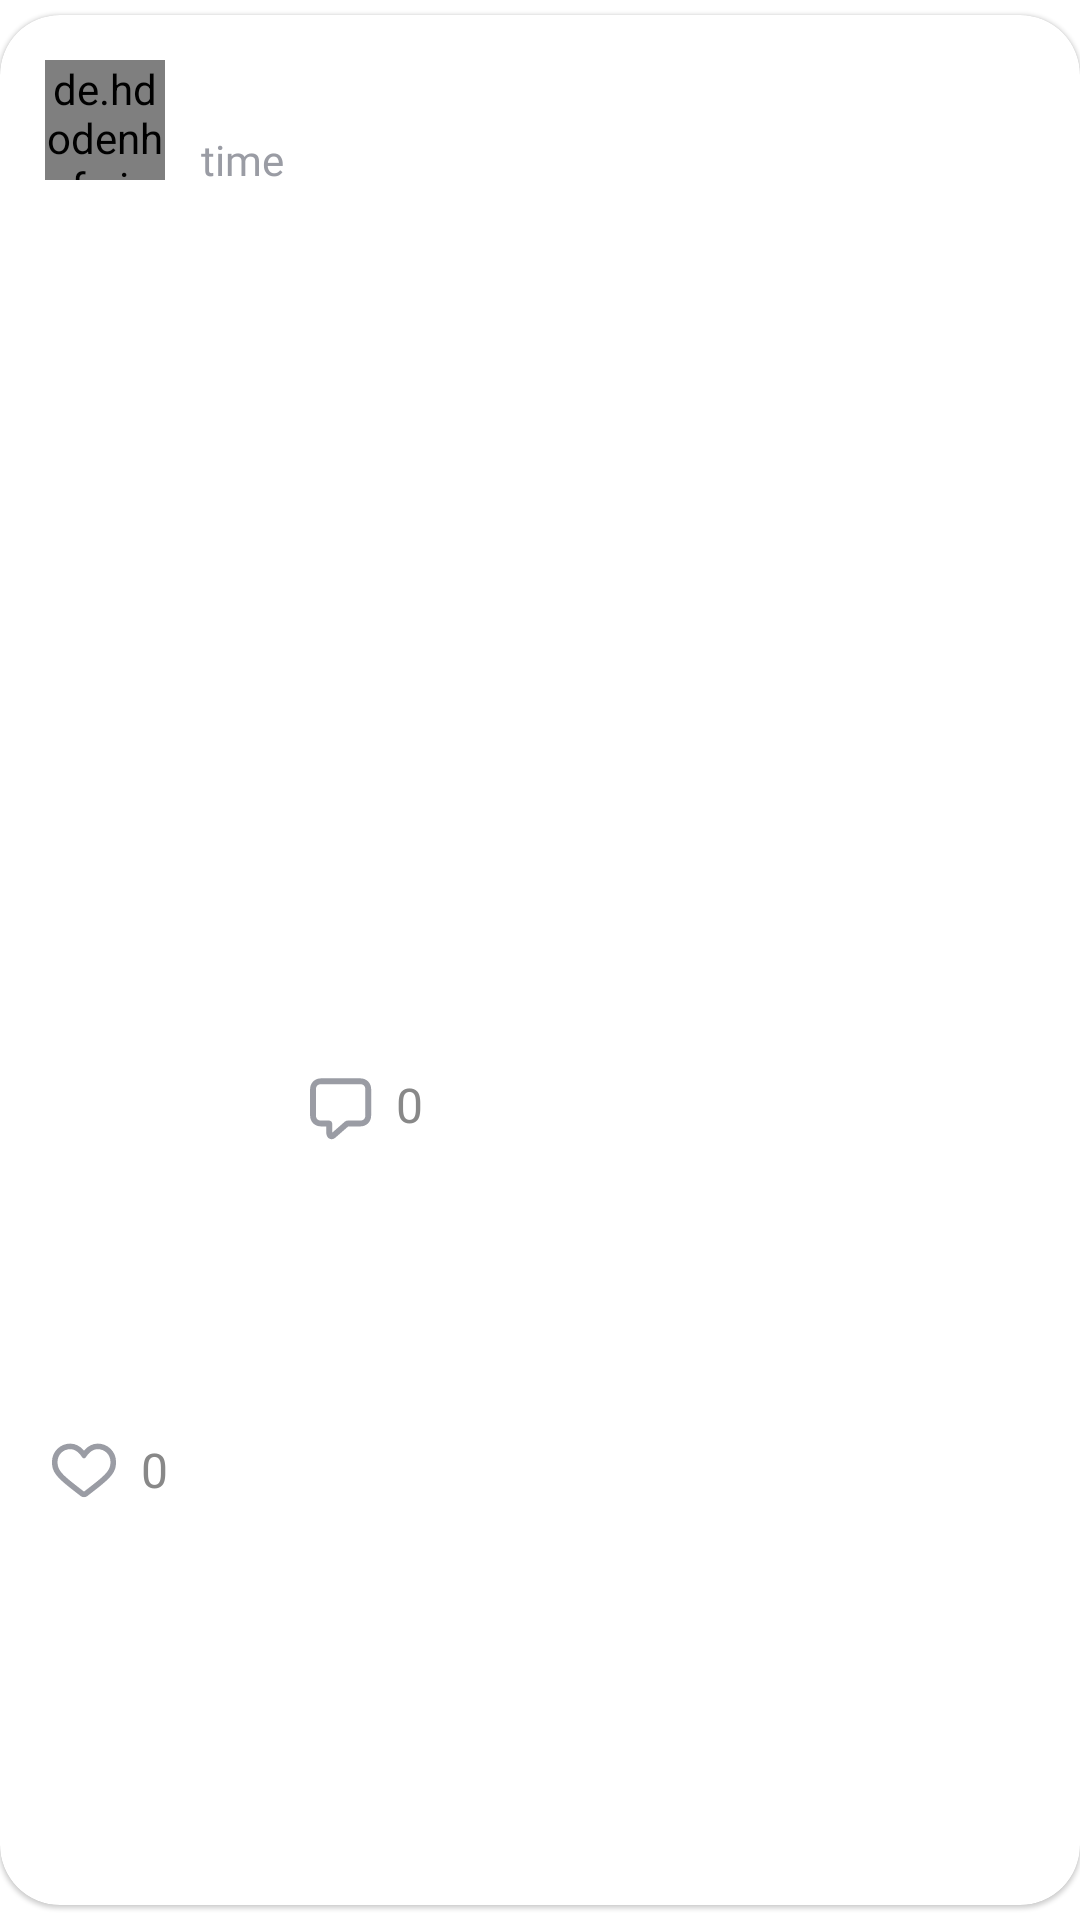

This screen was rendered from an Android layout file. Write that file and the resources it references.
<!-- AndroidManifest.xml: application theme Theme.Socium -->
<!-- res/layout/single_view_post.xml -->
<?xml version="1.0" encoding="utf-8"?>
<androidx.constraintlayout.widget.ConstraintLayout
    xmlns:android="http://schemas.android.com/apk/res/android"
    xmlns:app="http://schemas.android.com/apk/res-auto"
    xmlns:tools="http://schemas.android.com/tools"
    android:layout_width="match_parent"
    android:layout_height="wrap_content">

    <androidx.cardview.widget.CardView
        android:layout_width="match_parent"
        android:layout_height="match_parent"
        android:layout_marginTop="5dp"
        android:layout_marginBottom="5dp"
        app:cardCornerRadius="20dp"
        app:cardElevation="0.8dp"
        app:layout_constraintBottom_toBottomOf="parent"
        app:layout_constraintEnd_toEndOf="parent"
        app:layout_constraintStart_toStartOf="parent"
        app:layout_constraintTop_toTopOf="parent">

        <androidx.constraintlayout.widget.ConstraintLayout
            android:layout_width="match_parent"
            android:layout_height="match_parent">

            <de.hdodenhof.circleimageview.CircleImageView
                android:id="@+id/user_image"
                android:layout_width="40dp"
                android:layout_height="40dp"
                android:layout_marginStart="15dp"
                android:layout_marginTop="15dp"
                android:src="@drawable/profile_image_empty"
                app:layout_constraintStart_toStartOf="parent"
                app:layout_constraintTop_toTopOf="parent" />

            <TextView
                android:id="@+id/user_name"
                android:layout_width="0dp"
                android:layout_height="wrap_content"
                android:layout_marginStart="12dp"
                android:fontFamily="@font/sfpro_medium"
                android:textColor="@color/black"
                android:textColorLink="@color/colorAccent2"
                android:textSize="16sp"
                app:layout_constraintEnd_toStartOf="@+id/post_item_delete"
                app:layout_constraintStart_toEndOf="@+id/user_image"
                app:layout_constraintTop_toTopOf="@+id/user_image" />

            <TextView
                android:id="@+id/post_time"
                android:layout_width="0dp"
                android:layout_height="wrap_content"
                android:layout_marginTop="2dp"
                android:fontFamily="@font/sfpro_regular"
                android:text="time"
                android:textColor="@color/color2"
                android:textSize="14sp"
                app:layout_constraintEnd_toEndOf="@+id/user_name"
                app:layout_constraintStart_toStartOf="@+id/user_name"
                app:layout_constraintTop_toBottomOf="@+id/user_name" />

            <ImageView
                android:id="@+id/post_item_delete"
                android:layout_width="20dp"
                android:layout_height="20dp"
                android:layout_marginEnd="15dp"
                app:layout_constraintBottom_toBottomOf="@+id/post_time"
                app:layout_constraintEnd_toEndOf="parent"
                app:layout_constraintTop_toTopOf="@+id/user_name"
                app:srcCompat="@drawable/ic_delete" />

            <TextView
                android:id="@+id/post_description"
                android:layout_width="0dp"
                android:layout_height="wrap_content"
                android:layout_marginTop="9dp"
                android:fontFamily="@font/sfpro_regular"
                android:textColor="@color/black"
                android:textSize="16sp"

                android:visibility="visible"
                app:layout_constraintEnd_toEndOf="@+id/post_item_delete"
                app:layout_constraintStart_toStartOf="@+id/user_image"
                app:layout_constraintTop_toBottomOf="@+id/user_image" />

            <ImageView
                android:id="@+id/post_image"
                android:layout_width="0dp"
                android:layout_height="wrap_content"
                android:layout_marginTop="10dp"
                android:adjustViewBounds="true"
                android:cropToPadding="false"
                android:scaleType="centerCrop"
                android:visibility="visible"
                app:layout_constraintEnd_toEndOf="parent"
                app:layout_constraintStart_toStartOf="parent"
                app:layout_constraintTop_toBottomOf="@+id/post_description" />

            <ImageView
                android:id="@+id/post_like_image"
                android:layout_width="26dp"
                android:layout_height="26dp"
                android:layout_marginStart="15dp"
                app:layout_constraintBottom_toBottomOf="parent"
                app:layout_constraintStart_toStartOf="@+id/post_like_button"
                app:layout_constraintTop_toTopOf="@+id/post_like_button"
                app:srcCompat="@drawable/ic_like" />

            <TextView
                android:id="@+id/post_likes_count"
                android:layout_width="wrap_content"
                android:layout_height="wrap_content"
                android:layout_marginStart="6dp"
                android:fontFamily="@font/sfpro_semibold"
                android:text="0"
                android:textColor="#888888"
                android:textSize="16sp"
                app:layout_constraintBottom_toBottomOf="@+id/post_like_image"
                app:layout_constraintStart_toEndOf="@+id/post_like_image"
                app:layout_constraintTop_toTopOf="@+id/post_like_image" />

            <ImageView
                android:id="@+id/post_comment_image"
                android:layout_width="26dp"
                android:layout_height="26dp"
                android:layout_marginStart="15dp"
                app:layout_constraintBottom_toBottomOf="@+id/post_comment_button"
                app:layout_constraintStart_toEndOf="@+id/post_like_button"
                app:layout_constraintTop_toTopOf="@+id/post_comment_button"
                app:srcCompat="@drawable/ic_comments" />

            <TextView
                android:id="@+id/post_comments_count"
                android:layout_width="wrap_content"
                android:layout_height="wrap_content"
                android:layout_marginStart="6dp"
                android:fontFamily="@font/sfpro_semibold"
                android:text="0"
                android:textColor="#888888"
                android:textSize="16sp"
                app:layout_constraintBottom_toBottomOf="@+id/post_comment_image"
                app:layout_constraintStart_toEndOf="@+id/post_comment_image"
                app:layout_constraintTop_toTopOf="@+id/post_comment_image" />

            <Button
                android:id="@+id/post_like_button"
                style="@android:style/Widget.Holo.Button.Borderless"
                android:layout_width="85dp"
                android:layout_height="47dp"
                app:layout_constraintBottom_toBottomOf="parent"
                app:layout_constraintStart_toStartOf="parent"
                app:layout_constraintTop_toBottomOf="@+id/post_image" />

            <Button
                android:id="@+id/post_comment_button"
                style="@android:style/Widget.Holo.Button.Borderless"
                android:layout_width="85dp"
                android:layout_height="47dp"
                app:layout_constraintBottom_toBottomOf="@+id/post_like_button"
                app:layout_constraintStart_toEndOf="@+id/post_like_button" />

        </androidx.constraintlayout.widget.ConstraintLayout>
    </androidx.cardview.widget.CardView>

</androidx.constraintlayout.widget.ConstraintLayout>
<!-- resources referenced by this layout -->
<resources>
  <color name="black">#FF000000</color>
  <color name="color2">#9a9ca4</color>
  <color name="colorAccent2">#43cde8</color>
  <!-- drawable ic_comments (drawable) -->
  <vector xmlns:android="http://schemas.android.com/apk/res/android"
      android:width="28dp"
      android:height="28dp"
      android:viewportWidth="28"
      android:viewportHeight="28">
    <path
        android:pathData="M16.0603,20.3541C16.358,20.0936 16.7402,19.95 17.1358,19.95L21.5833,19.95C22.7534,19.95 23.45,19.2534 23.45,18.0833L23.45,8.75C23.45,7.5799 22.7534,6.8833 21.5833,6.8833L7.5833,6.8833C6.4132,6.8833 5.7167,7.5799 5.7167,8.75L5.7167,18.0833C5.7167,19.2534 6.4132,19.95 7.5833,19.95L10.4988,19.95C11.3147,20.1853 11.3147,20.1853 11.55,21.0012L11.55,24.3011L16.0603,20.3541ZM10.3075,26.2879C9.7568,25.8749 9.45,25.1462 9.45,24.5L9.45,22.05L7.5833,22.05C5.2534,22.05 3.6167,20.4132 3.6167,18.0833L3.6167,8.75C3.6167,6.4201 5.2534,4.7833 7.5833,4.7833L21.5833,4.7833C23.9132,4.7833 25.55,6.4201 25.55,8.75L25.55,18.0833C25.55,20.4132 23.9132,22.05 21.5833,22.05L17.3112,22.05L12.9657,25.8523C12.1107,26.6909 11.1117,26.8911 10.3075,26.2879Z"
        android:strokeWidth="1"
        android:fillColor="#9a9ca4"
        android:fillType="nonZero"
        android:strokeColor="#00000000"/>
  </vector>
  <!-- drawable ic_like (drawable) -->
  <vector xmlns:android="http://schemas.android.com/apk/res/android"
      android:width="28dp"
      android:height="28dp"
      android:viewportWidth="28"
      android:viewportHeight="28">
    <path
        android:pathData="M9.0263,4.88C5.4219,4.88 2.5,7.8019 2.5,11.4063C2.5,15.0191 3.945,16.8274 9.9932,21.5316L12.7721,23.6929C13.4943,24.2546 14.5057,24.2546 15.2279,23.6929L18.0068,21.5316C24.055,16.8274 25.5,15.0191 25.5,11.4063C25.5,7.8019 22.5781,4.88 18.9737,4.88C17.1022,4.88 15.4359,5.7304 14,7.3665C12.5641,5.7304 10.8978,4.88 9.0263,4.88ZM9.0263,6.88C10.5455,6.88 11.9149,7.7375 13.1775,9.5633L13.3831,9.8607C13.6187,10.2014 14.0859,10.2866 14.4266,10.051C14.501,9.9995 14.5654,9.9351 14.6169,9.8607L14.8225,9.5633L14.8225,9.5633C16.0851,7.7375 17.4545,6.88 18.9737,6.88C21.4735,6.88 23.5,8.9065 23.5,11.4063C23.5,14.1866 22.3625,15.61 16.7789,19.9529L14,22.1142L11.2211,19.9529C5.6375,15.61 4.5,14.1866 4.5,11.4063C4.5,8.9065 6.5265,6.88 9.0263,6.88Z"
        android:fillColor="#9a9ca4"/>
  </vector>
  <!-- drawable profile_image_empty: png bitmap (drawable, 6511 bytes) -->
  <style name="Theme.Socium" parent="Theme.MaterialComponents.Light.NoActionBar">
          
          <item name="colorPrimary">@color/colorAccent2</item>
          <item name="colorPrimaryVariant">@color/colorAccent</item>
          <item name="colorOnPrimary">@color/color</item>
  
  
          
          <item name="android:windowLightStatusBar" tools:targetApi="m">true</item>
          <item name="android:statusBarColor" tools:targetApi="l">?attr/colorOnPrimary</item>
          <item name="android:windowLightNavigationBar" tools:targetApi="27">true</item>
      
          <item name="buttonStyle">@style/newButtonStyle</item>
      </style>
  <color name="colorAccent">#ea5580</color>
  <color name="color">#f0f0f0</color>
  <style name="newButtonStyle" parent="Widget.AppCompat.Button">
          <item name="android:background">@drawable/btn_gradient</item>
      </style>
  <!-- drawable btn_gradient (drawable) -->
  <?xml version="1.0" encoding="utf-8"?>
  <shape xmlns:android="http://schemas.android.com/apk/res/android">
      <gradient
          android:startColor="@color/colorAccent2"
          android:endColor="@color/colorAccent"
          android:angle="0">
      </gradient>
      <corners android:radius="5dp"></corners>
  </shape>
</resources>
